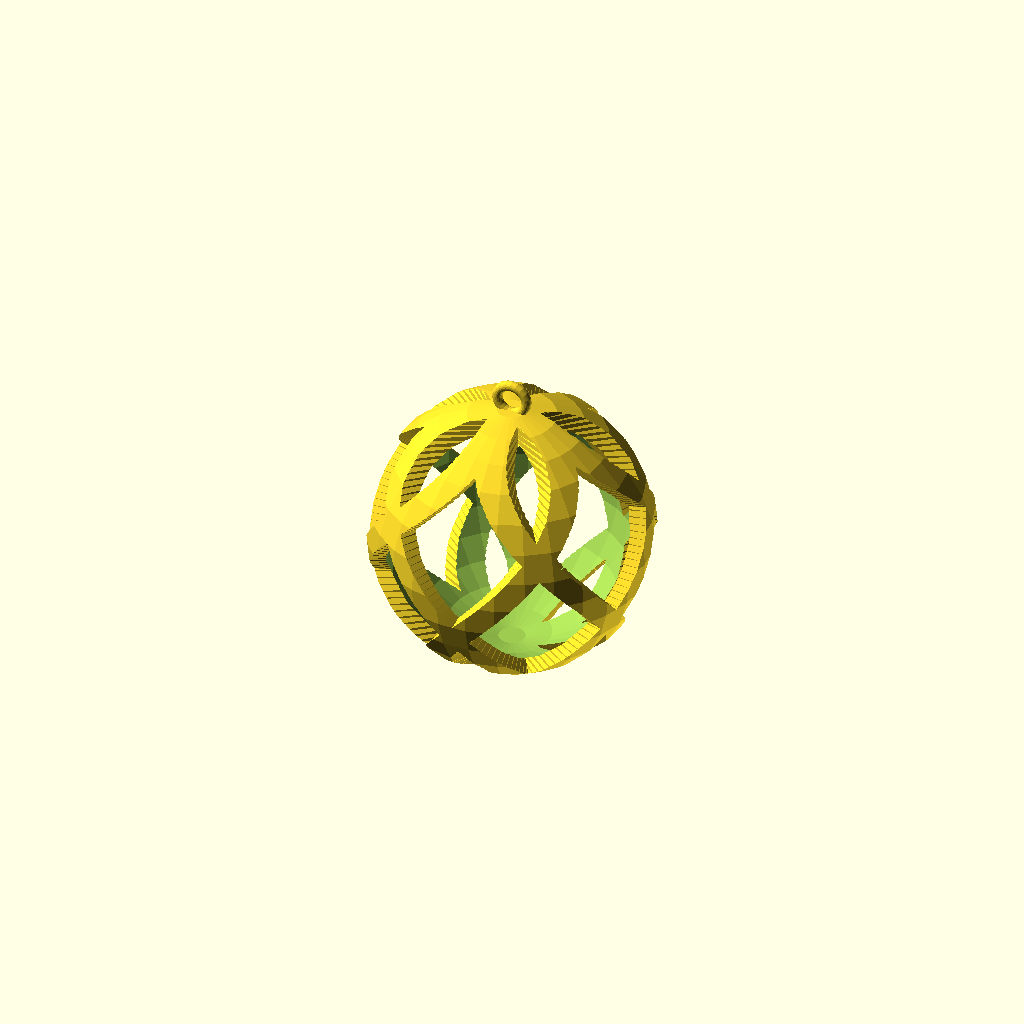
Cell 1: rendered with the file's own defaults.
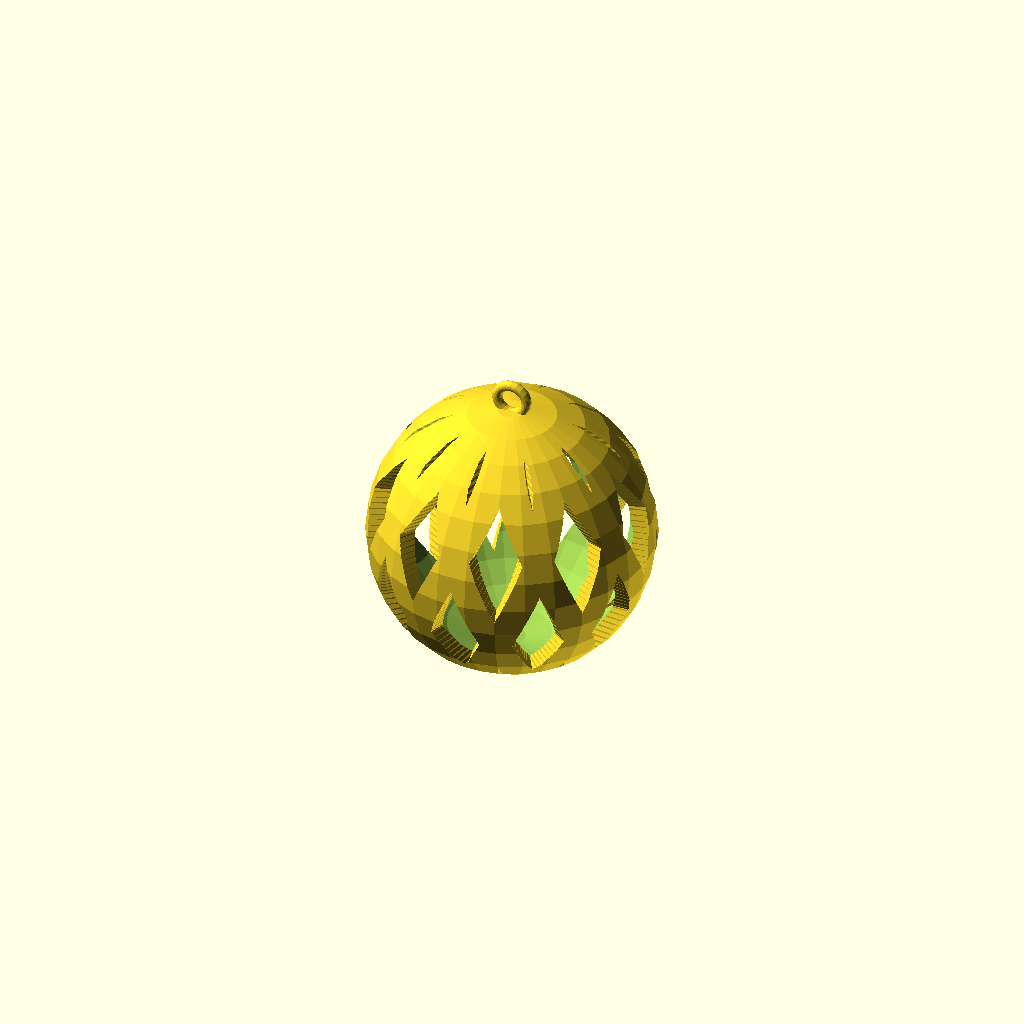
Cell 2: the same model with loops = 10.
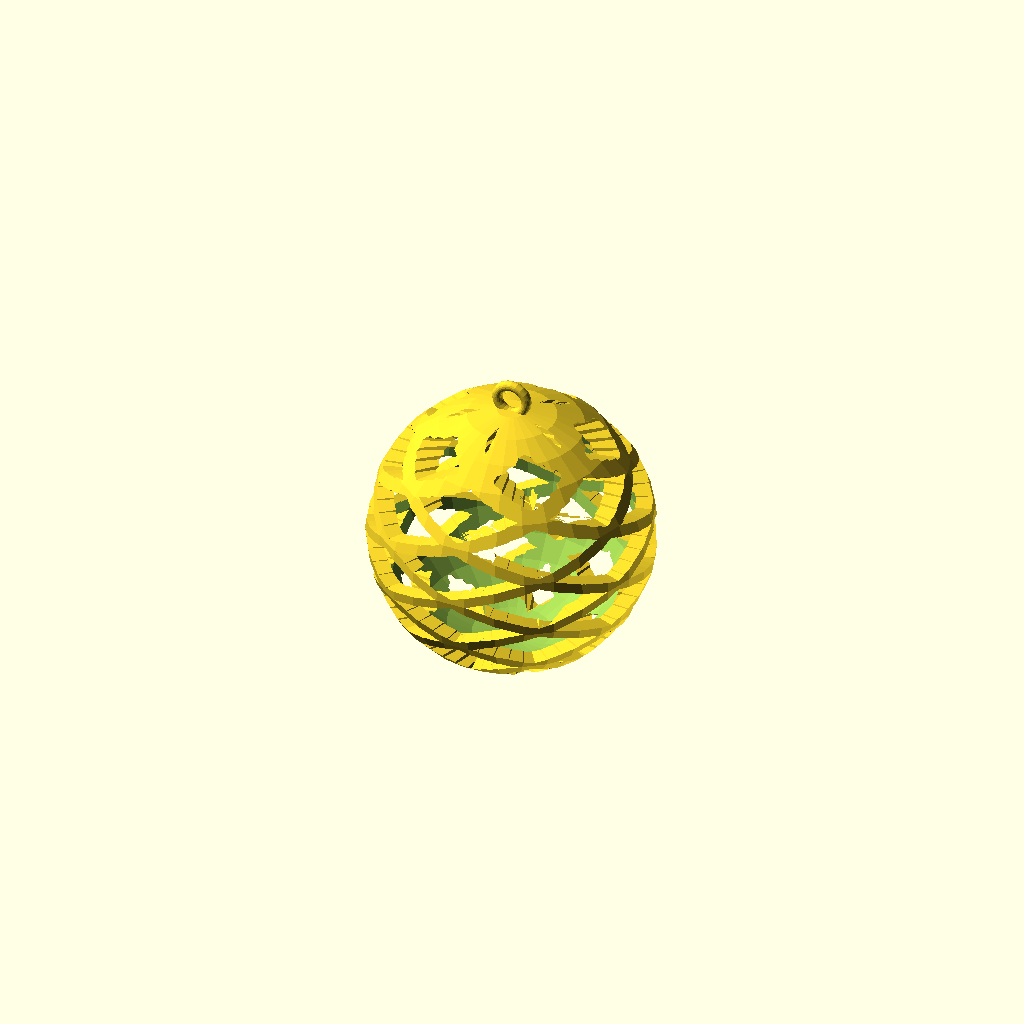
Cell 3: twist = 10 (everything else at default).
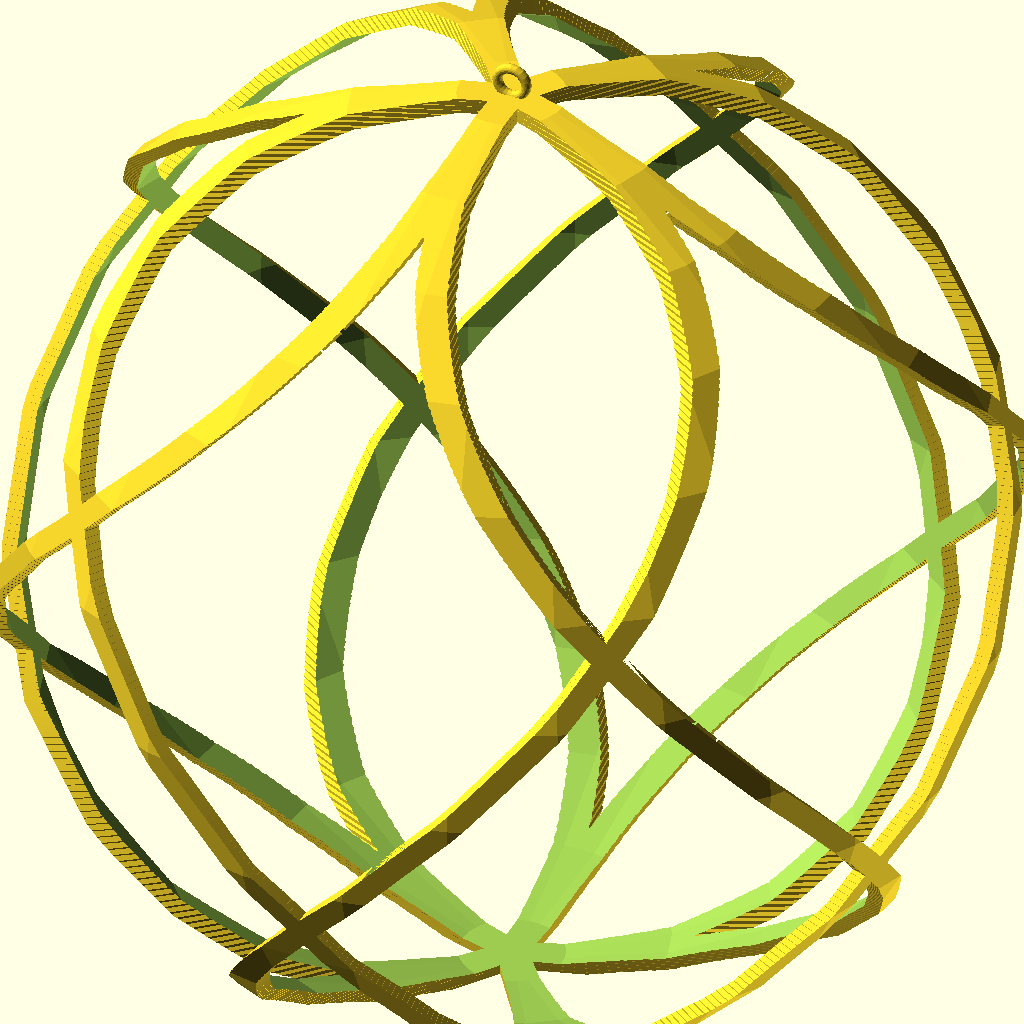
Cell 4: the same model with size = 200.
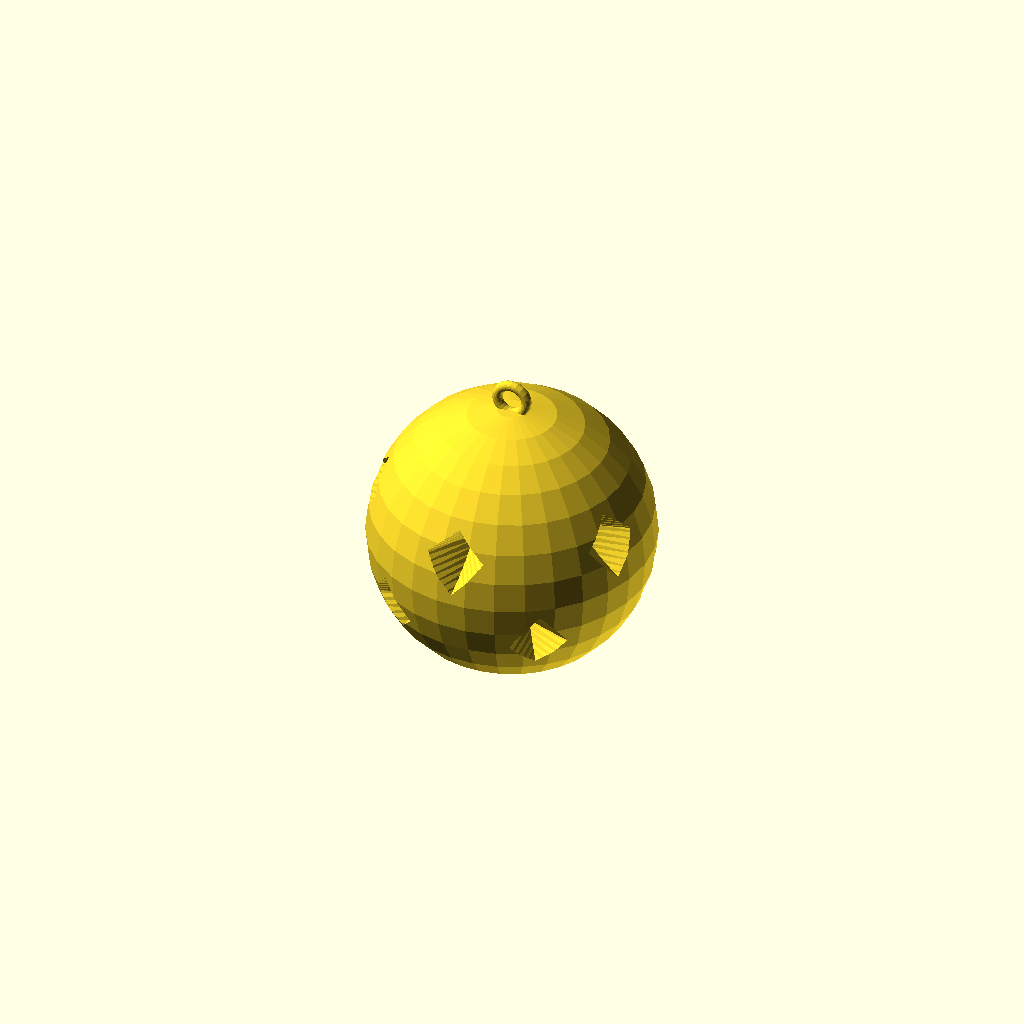
Cell 5: the same model with thickness = 10.
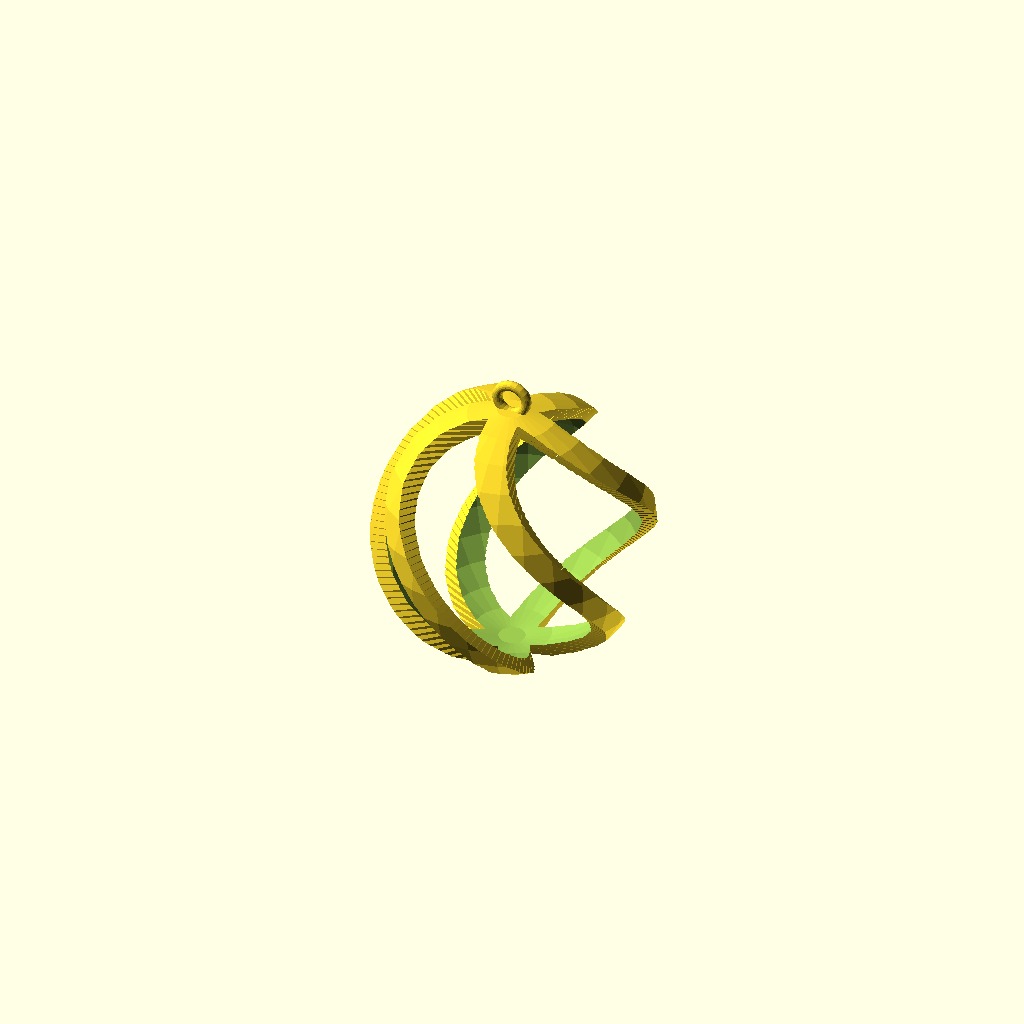
Cell 6: the same model with double_helix = false.
All cells are drawn from one camera (rotation 55°, 0°, 25°, orthographic, colour scheme Cornfield), so only the parameter changes between them.
Source of the model, inputs/thingiverse/files/thing-602470/bauble.scad:
//AJC customisable bauble

//http://www.thingiverse.com/thing:602470
//inspired by http://www.thingiverse.com/thing:189704

//Number of loops
loops = 5; //[2:10]
//Twists
twist = 3; //[0:10]
//Diameter of bauble
size = 55; //[10:200]
//Thickness of shell (loops are twice this wide)
thickness = 3; //[1:10]
//Double or single twist
double_helix = true; //[true, false]
//Turn on or off loop for hanging
do_loop = true; //[true, false]

module spirals(twist=twist) {
    twistA = twist*360/(loops*2);
    linear_extrude(height=size, center=true, convexity=4, twist=twistA, slices=size)
        for (i = [1:loops]) {
            rotate(i*360/loops, [0,0,1])
                translate([-thickness,-1,0])
                    square([thickness*2,size/2+2], center=false);
        }
}
union() {
    intersection() {
        difference() {
            union() {
                    spirals(twist);
                if (double_helix == true) {
                    spirals(-twist);
                }
            }
            sphere(r=size/2-thickness, center=true);
        }
        sphere(r=size/2, center=true);
        translate([0,0,thickness/2])
            cube(size, center=true);
    }
    //Loop
    if (do_loop == true) {
        translate([0,0,size/2+2])
            rotate([90,0,0])
                rotate_extrude($fn=20)
                    translate([3,0,0])
                        circle(r = 1);    
    }
}
Customizer parameters (derived from the source; name, type, default, range or options):
loops: number, default 5, range 2 to 10
twist: number, default 3, range 0 to 10
size: number, default 55, range 10 to 200
thickness: number, default 3, range 1 to 10
double_helix: bool, default true
do_loop: bool, default true
